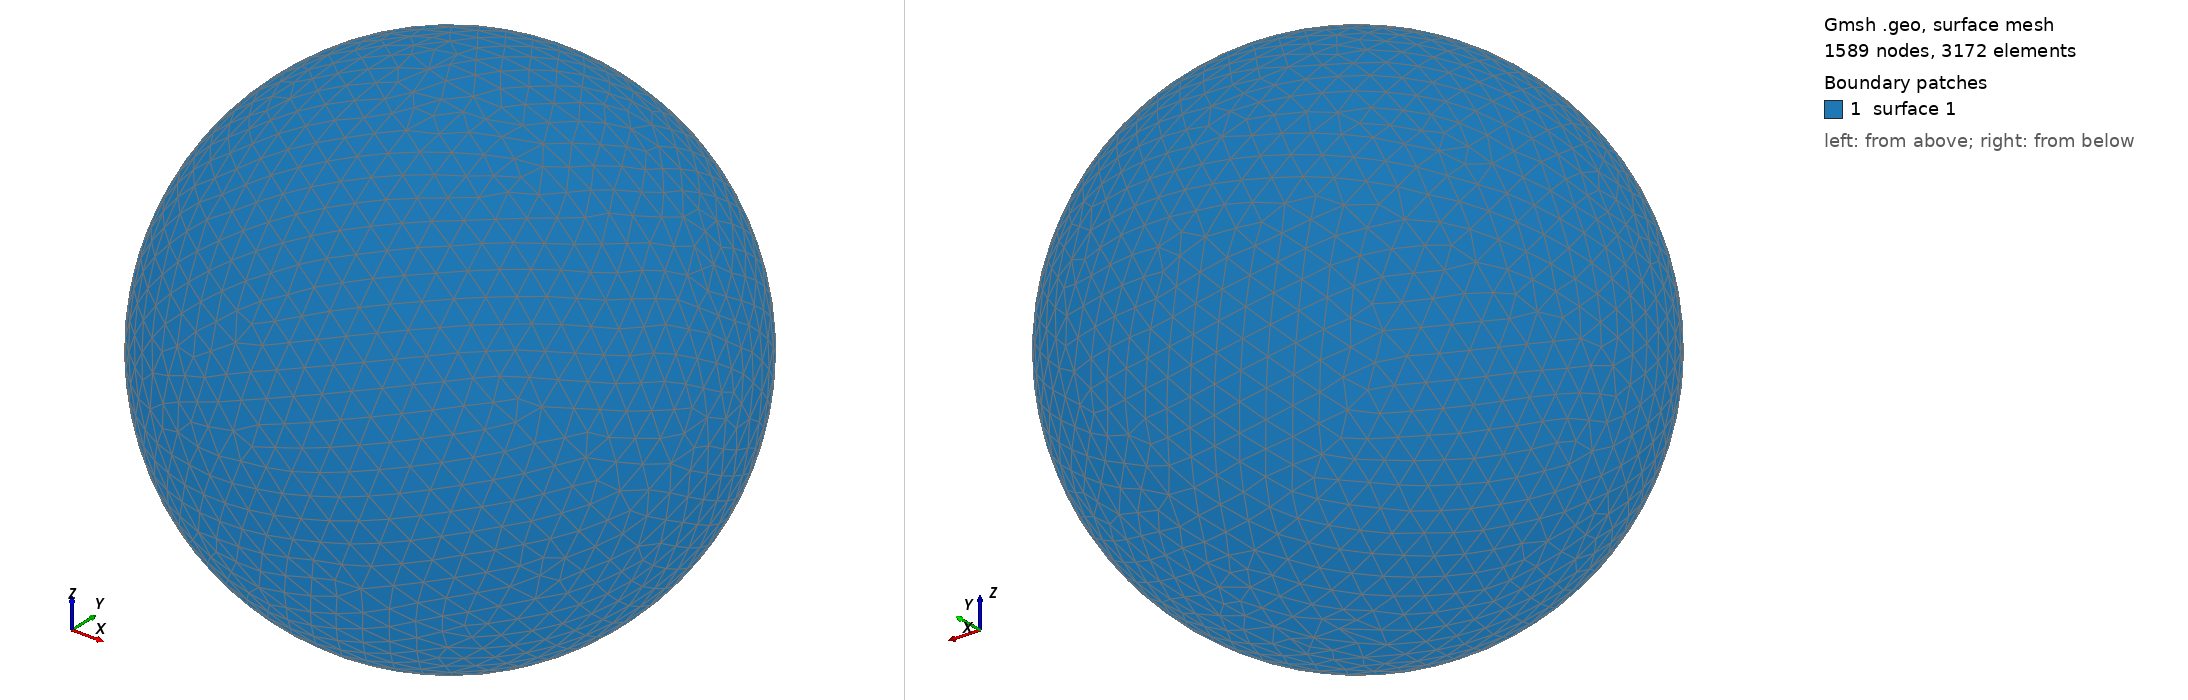

Gmsh geometry script, surface-meshed: 1589 nodes, 3172 surface elements. Boundary patches (legend numbers): 1 surface 1. Left view from above one corner, right view from below the opposite corner. The script declares no physical surfaces, so the legend lists its geometric surfaces. The drawing asked Gmsh for element sizes between 1% and 20% of the model's largest extent; the script's own settings can give other sizes.

=== shot1281.geo (drawn) ===
SetFactory("OpenCASCADE");
Point(1) = {0,0,0,0};
Sphere(1) = {0,0,0,0.03520000};
MeshSize{ PointsOf{ Surface{:}; } } = 0.003520000;
Mesh.ElementOrder=1;
Mesh.Format=39;
